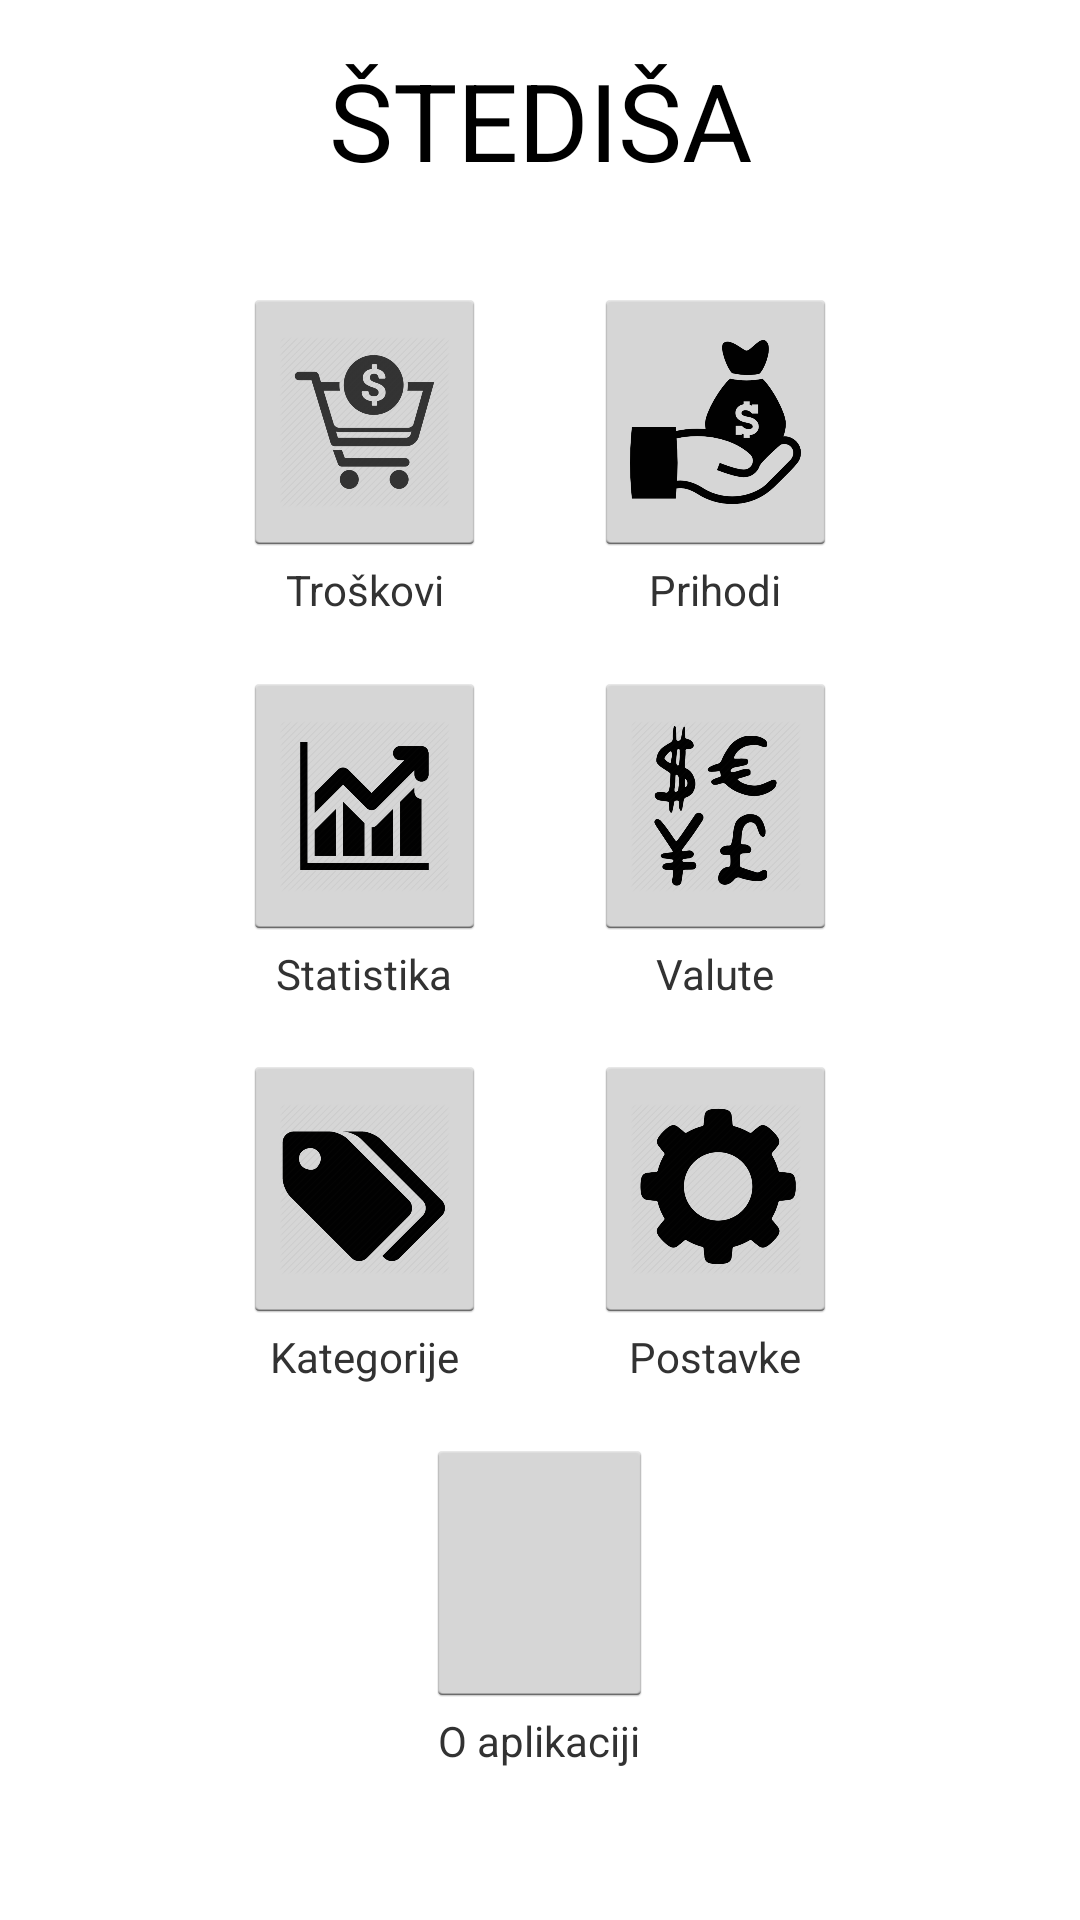

Here is an Android app screen rendered from its layout file. Give the layout XML and the strings, colors and styles it references.
<!-- AndroidManifest.xml: application theme AppTheme -->
<!-- res/layout/activity_main_menu.xml -->
<?xml version="1.0" encoding="utf-8"?>
<LinearLayout xmlns:android="http://schemas.android.com/apk/res/android"
    xmlns:app="http://schemas.android.com/apk/res-auto"
    xmlns:tools="http://schemas.android.com/tools"
    android:layout_width="match_parent"
    android:layout_height="match_parent"
    android:gravity="top|center"
    android:orientation="vertical"
    android:weightSum="1"
    tools:context="com.stedisa.MainMenuActivity">

    <TextView
        android:id="@+id/tvTitle"
        android:layout_width="match_parent"
        android:layout_height="0dp"
        android:layout_weight="0.125"
        android:gravity="center"
        android:text="@string/app_name"
        android:textAllCaps="true"
        android:textAppearance="@android:style/TextAppearance.DeviceDefault.Large"
        android:textSize="36sp" />

    <Space
        android:layout_width="match_parent"
        android:layout_height="0dp"
        android:layout_weight="0.025" />

    <LinearLayout
        android:layout_width="match_parent"
        android:layout_height="0dp"
        android:layout_weight="0.175"
        android:clipToPadding="false"
        android:orientation="horizontal">

        <Space
            android:layout_width="0dp"
            android:layout_height="wrap_content"
            android:layout_weight="0.225" />

        <LinearLayout
            android:layout_width="0dp"
            android:layout_height="match_parent"
            android:layout_weight="0.225"
            android:orientation="vertical"
            android:weightSum="1">

            <ImageButton
                android:id="@+id/ibCosts"
                android:layout_width="match_parent"
                android:layout_height="0dp"
                android:layout_weight="0.8"
                android:scaleType="fitCenter"
                android:src="@drawable/checkout1" />

            <TextView
                android:id="@+id/tvCosts"
                android:layout_width="match_parent"
                android:layout_height="0dp"
                android:layout_weight="0.2"
                android:gravity="center"
                android:text="@string/costs" />
        </LinearLayout>

        <Space
            android:layout_width="0dp"
            android:layout_height="wrap_content"
            android:layout_weight="0.1" />

        <LinearLayout
            android:layout_width="0dp"
            android:layout_height="match_parent"
            android:layout_weight="0.225"
            android:orientation="vertical"
            android:weightSum="1">

            <ImageButton
                android:id="@+id/ibIncomes"
                android:layout_width="match_parent"
                android:layout_height="0dp"
                android:layout_weight="0.8"
                android:scaleType="fitCenter"
                android:src="@drawable/income" />

            <TextView
                android:id="@+id/tvIncomes"
                android:layout_width="match_parent"
                android:layout_height="0dp"
                android:layout_weight="0.2"
                android:gravity="center"
                android:text="@string/incomes" />
        </LinearLayout>

        <Space
            android:layout_width="0dp"
            android:layout_height="wrap_content"
            android:layout_weight="0.225" />
    </LinearLayout>

    <Space
        android:layout_width="match_parent"
        android:layout_height="0dp"
        android:layout_weight="0.025" />

    <LinearLayout
        android:layout_width="match_parent"
        android:layout_height="0dp"
        android:layout_weight="0.175"
        android:clipToPadding="false"
        android:orientation="horizontal">

        <Space
            android:layout_width="0dp"
            android:layout_height="wrap_content"
            android:layout_weight="0.225" />

        <LinearLayout
            android:layout_width="0dp"
            android:layout_height="match_parent"
            android:layout_weight="0.225"
            android:orientation="vertical"
            android:weightSum="1">

            <ImageButton
                android:id="@+id/ibStats"
                android:layout_width="match_parent"
                android:layout_height="0dp"
                android:layout_weight="0.8"
                android:scaleType="fitCenter"
                android:src="@drawable/stats" />

            <TextView
                android:id="@+id/tvStats"
                android:layout_width="match_parent"
                android:layout_height="0dp"
                android:layout_weight="0.2"
                android:gravity="center"
                android:text="@string/stats" />
        </LinearLayout>

        <Space
            android:layout_width="0dp"
            android:layout_height="wrap_content"
            android:layout_weight="0.1" />

        <LinearLayout
            android:layout_width="0dp"
            android:layout_height="match_parent"
            android:layout_weight="0.225"
            android:orientation="vertical"
            android:weightSum="1">

            <ImageButton
                android:id="@+id/ibCurrencies"
                android:layout_width="match_parent"
                android:layout_height="0dp"
                android:layout_weight="0.8"
                android:scaleType="fitCenter"
                android:src="@drawable/currency" />

            <TextView
                android:id="@+id/tvCurrencies"
                android:layout_width="match_parent"
                android:layout_height="0dp"
                android:layout_weight="0.2"
                android:gravity="center"
                android:text="@string/currencies" />
        </LinearLayout>

        <Space
            android:layout_width="0dp"
            android:layout_height="wrap_content"
            android:layout_weight="0.225" />
    </LinearLayout>

    <Space
        android:layout_width="match_parent"
        android:layout_height="0dp"
        android:layout_weight="0.025" />

    <LinearLayout
        android:layout_width="match_parent"
        android:layout_height="0dp"
        android:layout_weight="0.175"
        android:clipToPadding="false"
        android:orientation="horizontal">

        <Space
            android:layout_width="0dp"
            android:layout_height="wrap_content"
            android:layout_weight="0.225" />

        <LinearLayout
            android:layout_width="0dp"
            android:layout_height="match_parent"
            android:layout_weight="0.225"
            android:orientation="vertical"
            android:weightSum="1">

            <ImageButton
                android:id="@+id/ibCategories"
                android:layout_width="match_parent"
                android:layout_height="0dp"
                android:layout_weight="0.8"
                android:scaleType="fitCenter"
                android:src="@drawable/categories" />

            <TextView
                android:id="@+id/tvCategories"
                android:layout_width="match_parent"
                android:layout_height="0dp"
                android:layout_weight="0.2"
                android:gravity="center"
                android:text="@string/categories" />
        </LinearLayout>

        <Space
            android:layout_width="0dp"
            android:layout_height="wrap_content"
            android:layout_weight="0.1" />

        <LinearLayout
            android:layout_width="0dp"
            android:layout_height="match_parent"
            android:layout_weight="0.225"
            android:orientation="vertical"
            android:weightSum="1">

            <ImageButton
                android:id="@+id/ibSettings"
                android:layout_width="match_parent"
                android:layout_height="0dp"
                android:layout_weight="0.8"
                android:scaleType="fitCenter"
                android:src="@drawable/settings" />

            <TextView
                android:id="@+id/tvSettings"
                android:layout_width="match_parent"
                android:layout_height="0dp"
                android:layout_weight="0.2"
                android:gravity="center"
                android:text="@string/settings" />
        </LinearLayout>

        <Space
            android:layout_width="0dp"
            android:layout_height="wrap_content"
            android:layout_weight="0.225" />
    </LinearLayout>

    <Space
        android:layout_width="match_parent"
        android:layout_height="0dp"
        android:layout_weight="0.025" />

    <LinearLayout
        android:layout_width="match_parent"
        android:layout_height="0dp"
        android:layout_weight="0.175"
        android:clipToPadding="false"
        android:orientation="horizontal">

        <Space
            android:layout_width="0dp"
            android:layout_height="wrap_content"
            android:layout_weight="0.375" />

        <LinearLayout
            android:layout_width="0dp"
            android:layout_height="match_parent"
            android:layout_weight="0.2"
            android:orientation="vertical"
            android:weightSum="1">

            <ImageButton
                android:id="@+id/ibAbout"
                android:layout_width="match_parent"
                android:layout_height="0dp"
                android:layout_weight="0.8"
                android:scaleType="fitCenter"
                android:src="@drawable/about1" />

            <TextView
                android:id="@+id/tvAbout"
                android:layout_width="match_parent"
                android:layout_height="0dp"
                android:layout_weight="0.2"
                android:gravity="center"
                android:text="@string/about" />
        </LinearLayout>

        <Space
            android:layout_width="0dp"
            android:layout_height="wrap_content"
            android:layout_weight="0.375" />

    </LinearLayout>

    <Space
        android:layout_width="match_parent"
        android:layout_height="0dp"
        android:layout_weight="0.075" />

</LinearLayout>
<!-- resources referenced by this layout -->
<resources>
  <!-- drawable categories: png bitmap (drawable-hdpi, 11715 bytes) -->
  <!-- drawable checkout1: png bitmap (drawable-hdpi, 25465 bytes) -->
  <!-- drawable currency: png bitmap (drawable-hdpi, 32954 bytes) -->
  <!-- drawable income: png bitmap (drawable-hdpi, 16739 bytes) -->
  <!-- drawable settings: png bitmap (drawable-hdpi, 20962 bytes) -->
  <!-- drawable stats: png bitmap (drawable-hdpi, 11258 bytes) -->
  <string name="about">O aplikaciji</string>
  <string name="app_name">Štediša</string>
  <string name="categories">Kategorije</string>
  <string name="costs">Troškovi</string>
  <string name="currencies">Valute</string>
  <string name="incomes">Prihodi</string>
  <string name="settings">Postavke</string>
  <string name="stats">Statistika</string>
  <style name="AppTheme" parent="android:Theme.Holo.Light.NoActionBar">
          
          <item name="colorPrimary">@color/colorPrimary</item>
          <item name="colorPrimaryDark">@color/colorPrimaryDark</item>
          <item name="colorAccent">@color/colorAccent</item>
          <item name="colorControlHighlight">@color/colorPrimary</item>
      </style>
  <color name="colorPrimary">#3F51B5</color>
  <color name="colorPrimaryDark">#303F9F</color>
  <color name="colorAccent">#9e9e9e</color>
</resources>
